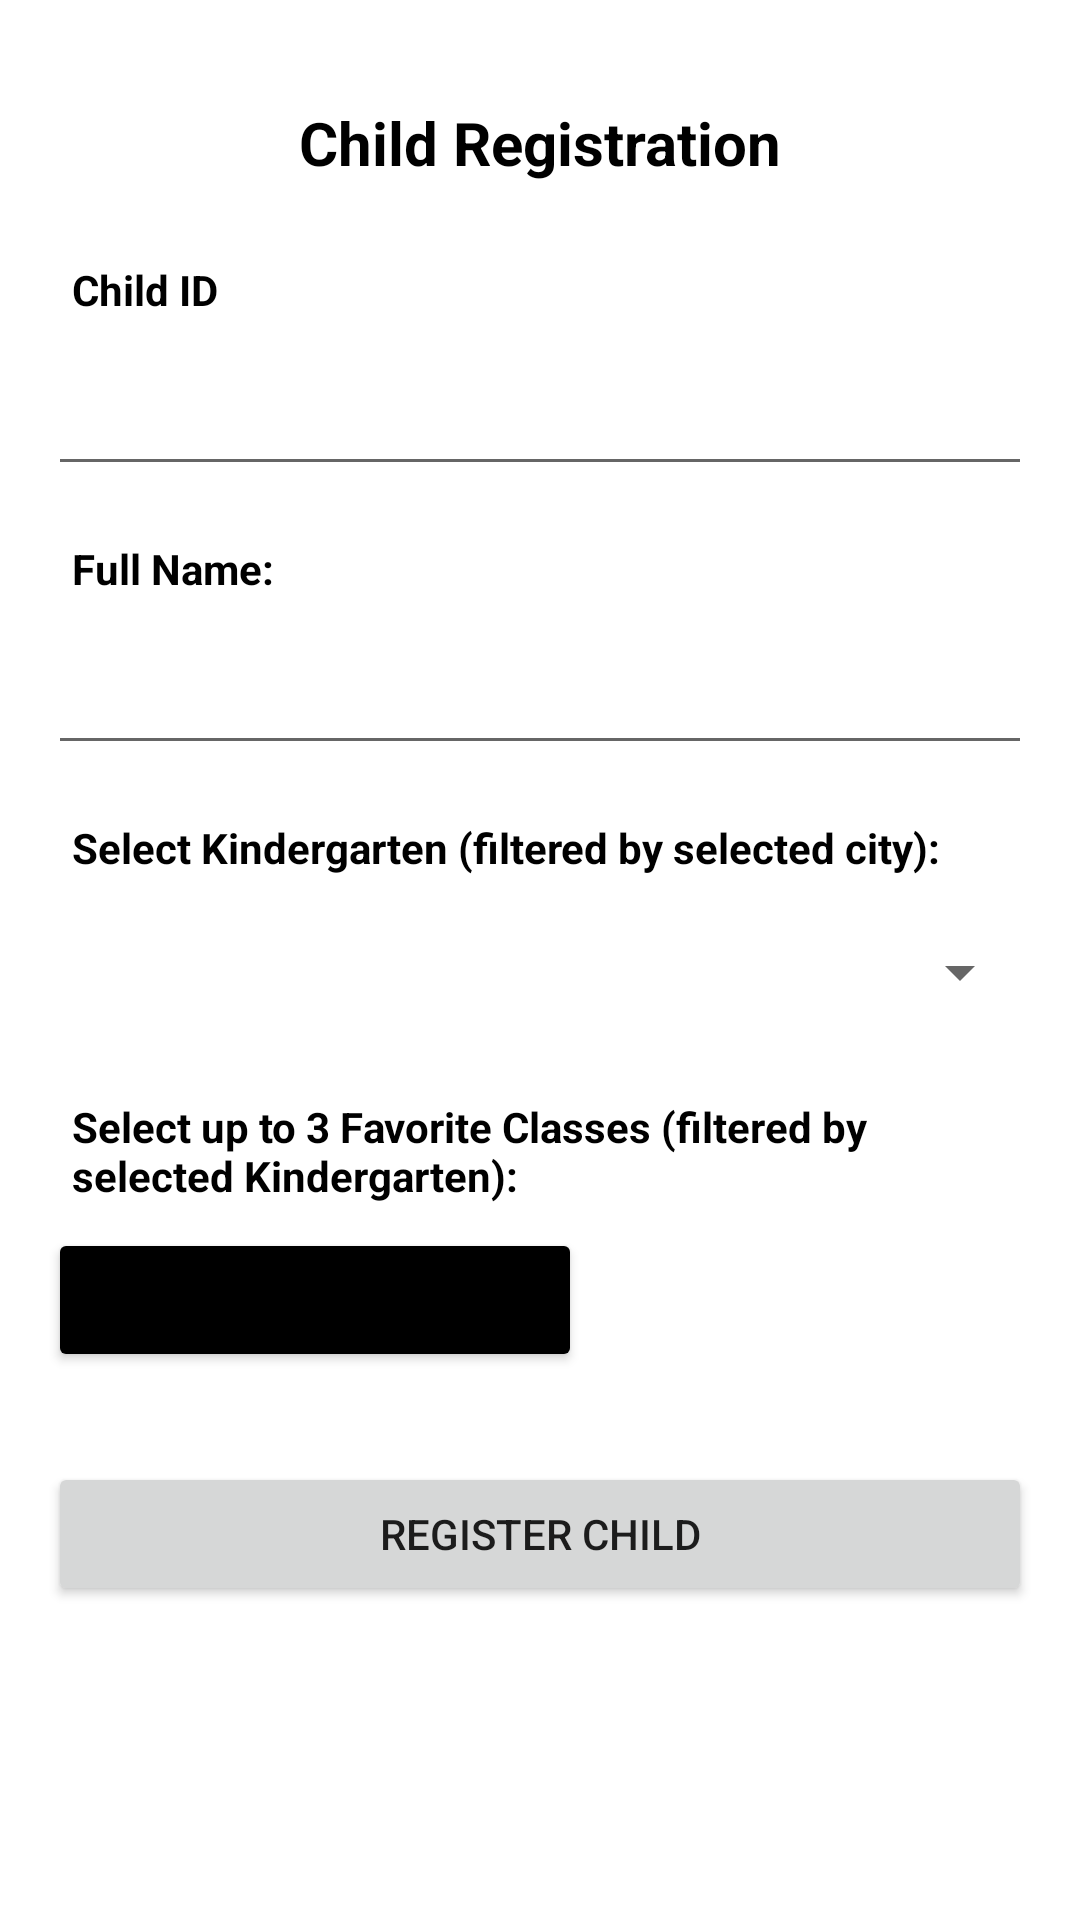

The Android layout XML behind this screen, and the referenced resources:
<!-- AndroidManifest.xml: application theme Theme.KindergartenManagement -->
<!-- res/layout/fragment_child_registration.xml -->
<?xml version="1.0" encoding="utf-8"?>
<ScrollView xmlns:android="http://schemas.android.com/apk/res/android"
    xmlns:tools="http://schemas.android.com/tools"
    android:layout_width="match_parent"
    android:layout_height="match_parent"
    android:background="@color/white"
    android:padding="16dp"
    tools:context=".views.fragments.ChildRegistrationFragment">

    <LinearLayout
        android:layout_width="match_parent"
        android:layout_height="wrap_content"
        android:orientation="vertical">

        <TextView
            android:layout_width="match_parent"
            android:layout_height="wrap_content"
            android:layout_marginTop="10dp"
            android:gravity="center"
            android:padding="8dp"
            android:text="@string/child_registration"
            android:textColor="@android:color/black"
            android:textSize="20sp"
            android:textStyle="bold" />

        <TextView
            android:layout_width="match_parent"
            android:layout_height="wrap_content"
            android:layout_marginTop="10dp"
            android:padding="8dp"
            android:text="Child ID"
            android:textColor="@android:color/black"
            android:textStyle="bold" />

        <EditText
            android:id="@+id/edit_text_child_id"
            android:layout_width="match_parent"
            android:layout_height="48dp"
            android:inputType="number" />

        <TextView
            android:layout_width="match_parent"
            android:layout_height="wrap_content"
            android:layout_marginTop="10dp"
            android:padding="8dp"
            android:text="@string/full_name_"
            android:textColor="@android:color/black"
            android:textStyle="bold" />

        <EditText
            android:id="@+id/edit_text_full_name"
            android:layout_width="match_parent"
            android:layout_height="48dp"
            android:inputType="text" />



        <TextView
            android:id="@+id/label_select_kindergarten"
            android:layout_width="match_parent"
            android:layout_height="wrap_content"
            android:layout_marginTop="10dp"
            android:padding="8dp"
            android:text="@string/select_kindergarten_filtered_by_selected_city"
            android:textColor="@android:color/black"
            android:textStyle="bold" />

        <Spinner
            android:id="@+id/spinner_kindergarten_child_registration"
            android:layout_width="match_parent"
            android:layout_height="48dp" />

        <TextView
            android:layout_width="match_parent"
            android:layout_height="wrap_content"
            android:layout_marginTop="10dp"
            android:padding="8dp"
            android:text="@string/select_up_to_3_favorite_classes_"
            android:textColor="@android:color/black"
            android:textStyle="bold" />

        <Button
            android:id="@+id/button_set_favorite_classes"
            android:layout_width="wrap_content"
            android:layout_height="wrap_content"
            android:backgroundTint="@android:color/background_dark"
            android:text="@string/set_favorite_classes_" />

        <Button
            android:id="@+id/button_child_registration"
            android:layout_width="match_parent"
            android:layout_height="wrap_content"
            android:layout_marginTop="30dp"
            android:text="@string/register_child" />
    </LinearLayout>
</ScrollView>
<!-- resources referenced by this layout -->
<resources>
  <string name="child_registration">Child Registration</string>
  <string name="full_name_">Full Name:</string>
  <string name="register_child">Register Child</string>
  <string name="select_kindergarten_filtered_by_selected_city">Select Kindergarten (filtered by selected city):</string>
  <string name="select_up_to_3_favorite_classes_">Select up to 3 Favorite Classes (filtered by selected Kindergarten):</string>
  <string name="set_favorite_classes_">Set Favorite Classes</string>
  <style name="Theme.KindergartenManagement" parent="Theme.MaterialComponents.DayNight.NoActionBar">
          
          <item name="colorPrimary">@color/purple_500</item>
          <item name="colorPrimaryVariant">@color/purple_700</item>
          <item name="colorOnPrimary">@color/white</item>
          
          <item name="colorSecondary">@color/teal_200</item>
          <item name="colorSecondaryVariant">@color/teal_700</item>
          <item name="colorOnSecondary">@color/black</item>
          
          <item name="android:statusBarColor">?attr/colorPrimaryVariant</item>
          
      </style>
  <!-- not gathered from this repository: default colours our renderer supplied (Android Studio template values) -->
  <color name="purple_500">#FF6200EE</color>
  <color name="purple_700">#FF3700B3</color>
  <color name="teal_200">#FF03DAC5</color>
  <color name="teal_700">#FF018786</color>
  <color name="black">#FF000000</color>
  <color name="white">#FFFFFFFF</color>
</resources>
